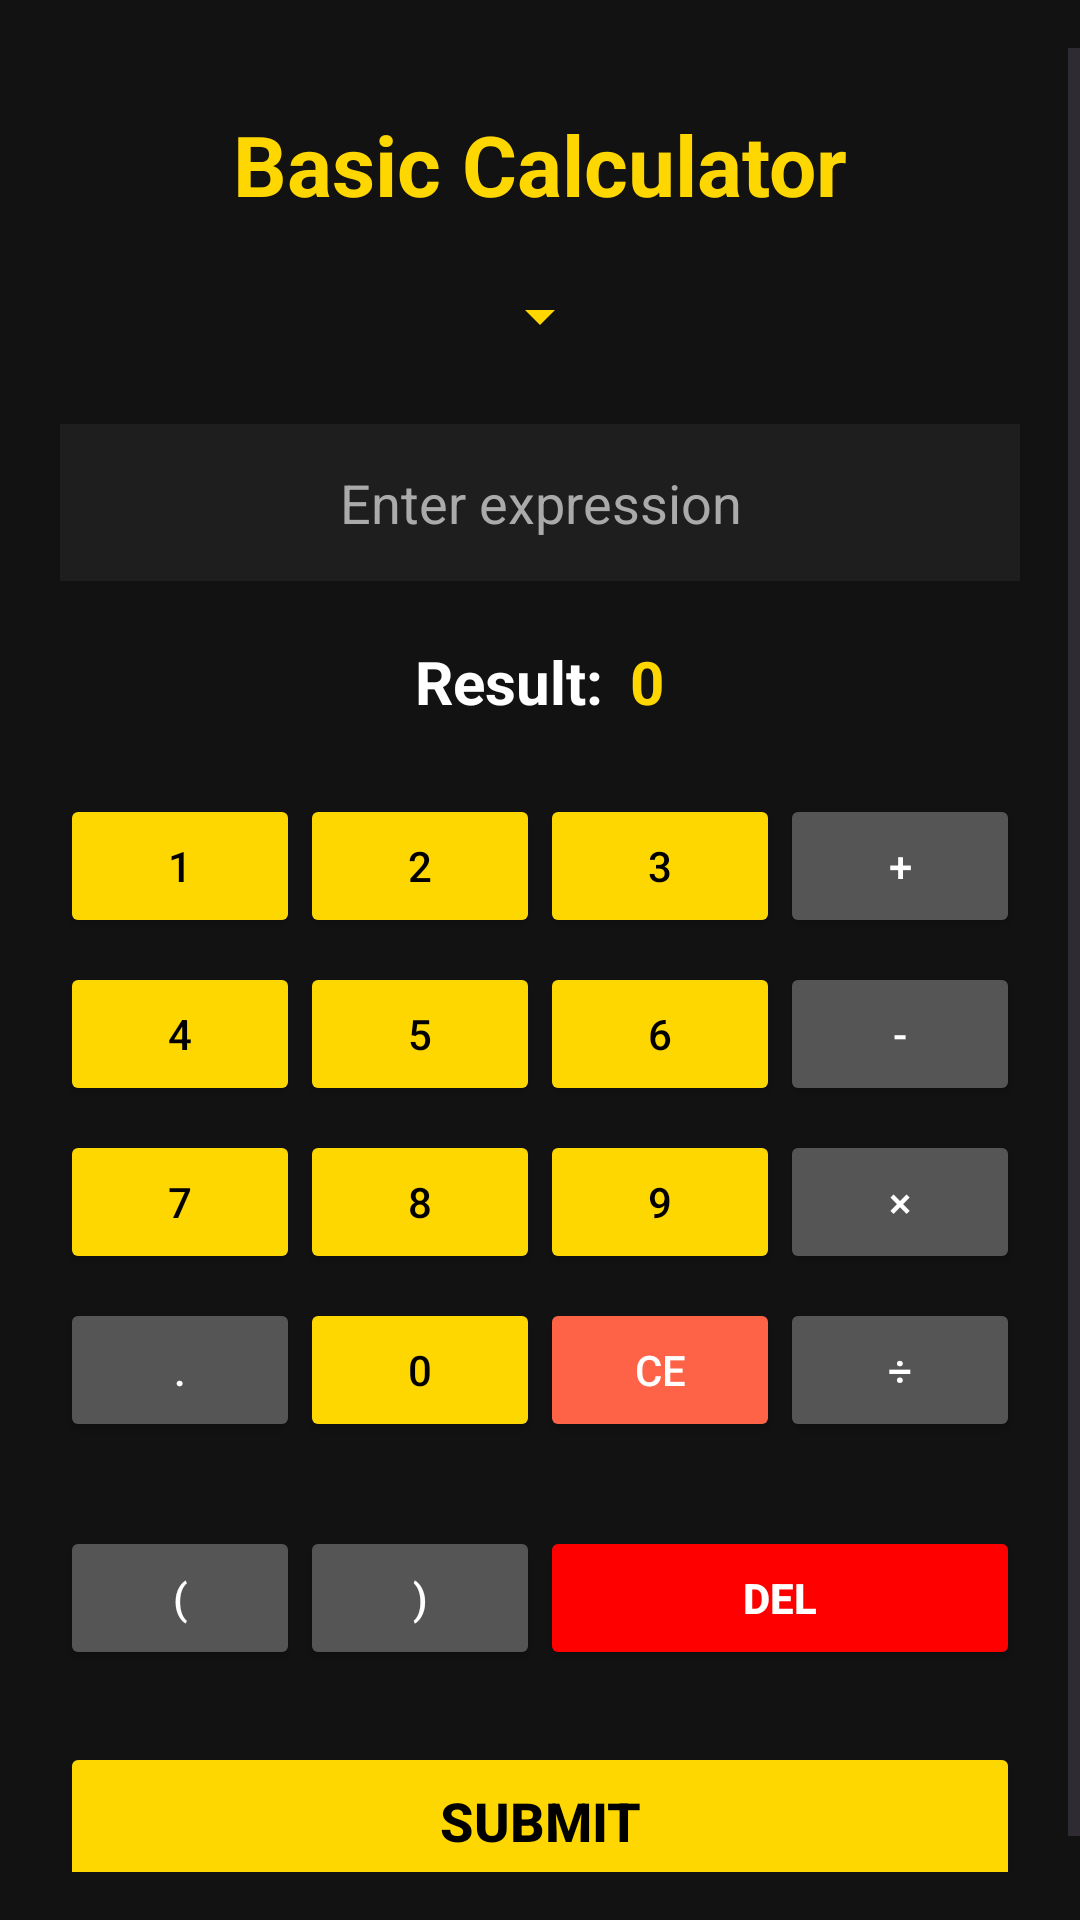

Layout XML and referenced resources for this Android screen:
<!-- AndroidManifest.xml: application theme Theme.MidtermsPractical -->
<!-- res/layout/activity_basic_calculator.xml -->
<?xml version="1.0" encoding="utf-8"?>
<ScrollView xmlns:android="http://schemas.android.com/apk/res/android"
    android:layout_width="match_parent"
    android:layout_height="match_parent"
    android:background="#121212"
    android:paddingTop="16dp"
    android:paddingBottom="16dp">

    <LinearLayout
        android:orientation="vertical"
        android:padding="20dp"
        android:gravity="center_horizontal"
        android:layout_width="match_parent"
        android:layout_height="wrap_content">

        
        <TextView
            android:id="@+id/titleText"
            android:layout_width="wrap_content"
            android:layout_height="wrap_content"
            android:text="Basic Calculator"
            android:textSize="28sp"
            android:textStyle="bold"
            android:textColor="#FFD700"
            android:layout_marginBottom="20dp" />

        
        <Spinner
            android:id="@+id/Calculator_App"
            android:layout_width="wrap_content"
            android:layout_height="wrap_content"
            android:layout_marginBottom="24dp"
            android:backgroundTint="#FFD700"
            android:spinnerMode="dropdown" />

        
        <EditText
            android:id="@+id/editText2"
            android:layout_width="match_parent"
            android:layout_height="wrap_content"
            android:hint="Enter expression"
            android:textColor="#FFFFFF"
            android:textColorHint="#AAAAAA"
            android:inputType="text"
            android:gravity="center"
            android:padding="14dp"
            android:background="#1E1E1E"
            android:layout_marginBottom="20dp"
            android:textSize="18sp" />

        
        <LinearLayout
            android:orientation="horizontal"
            android:gravity="center"
            android:layout_width="wrap_content"
            android:layout_height="wrap_content"
            android:layout_marginBottom="24dp">

            <TextView
                android:id="@+id/result"
                android:layout_width="wrap_content"
                android:layout_height="wrap_content"
                android:text="Result: "
                android:textSize="20sp"
                android:textColor="#FFFFFF"
                android:textStyle="bold" />

            <TextView
                android:id="@+id/resultText"
                android:layout_width="wrap_content"
                android:layout_height="wrap_content"
                android:text="0"
                android:textSize="20sp"
                android:textStyle="bold"
                android:textColor="#FFD700"
                android:layout_marginStart="4dp" />
        </LinearLayout>

        
        <TableLayout
            android:layout_width="match_parent"
            android:layout_height="wrap_content">

            
            <TableRow android:gravity="center" android:layout_marginBottom="8dp">
                <Button android:id="@+id/num1" android:text="1" android:backgroundTint="#FFD700" android:textColor="#000" android:layout_width="0dp" android:layout_weight="1"/>
                <Button android:id="@+id/num2" android:text="2" android:backgroundTint="#FFD700" android:textColor="#000" android:layout_width="0dp" android:layout_weight="1"/>
                <Button android:id="@+id/num3" android:text="3" android:backgroundTint="#FFD700" android:textColor="#000" android:layout_width="0dp" android:layout_weight="1"/>
                <Button android:id="@+id/add" android:text="+" android:backgroundTint="#555555" android:textColor="#FFF" android:layout_width="0dp" android:layout_weight="1"/>
            </TableRow>

            
            <TableRow android:gravity="center" android:layout_marginBottom="8dp">
                <Button android:id="@+id/num4" android:text="4" android:backgroundTint="#FFD700" android:textColor="#000" android:layout_width="0dp" android:layout_weight="1"/>
                <Button android:id="@+id/num5" android:text="5" android:backgroundTint="#FFD700" android:textColor="#000" android:layout_width="0dp" android:layout_weight="1"/>
                <Button android:id="@+id/num6" android:text="6" android:backgroundTint="#FFD700" android:textColor="#000" android:layout_width="0dp" android:layout_weight="1"/>
                <Button android:id="@+id/sub" android:text="-" android:backgroundTint="#555555" android:textColor="#FFF" android:layout_width="0dp" android:layout_weight="1"/>
            </TableRow>

            
            <TableRow android:gravity="center" android:layout_marginBottom="8dp">
                <Button android:id="@+id/num7" android:text="7" android:backgroundTint="#FFD700" android:textColor="#000" android:layout_width="0dp" android:layout_weight="1"/>
                <Button android:id="@+id/num8" android:text="8" android:backgroundTint="#FFD700" android:textColor="#000" android:layout_width="0dp" android:layout_weight="1"/>
                <Button android:id="@+id/num9" android:text="9" android:backgroundTint="#FFD700" android:textColor="#000" android:layout_width="0dp" android:layout_weight="1"/>
                <Button android:id="@+id/mul" android:text="×" android:backgroundTint="#555555" android:textColor="#FFF" android:layout_width="0dp" android:layout_weight="1"/>
            </TableRow>

            
            <TableRow android:gravity="center" android:layout_marginBottom="12dp">
                <Button android:id="@+id/dot" android:text="." android:backgroundTint="#555555" android:textColor="#FFF" android:layout_width="0dp" android:layout_weight="1"/>
                <Button android:id="@+id/zero" android:text="0" android:backgroundTint="#FFD700" android:textColor="#000" android:layout_width="0dp" android:layout_weight="1"/>
                <Button android:id="@+id/clear_text" android:text="CE" android:backgroundTint="#FF6347" android:textColor="#FFF" android:layout_width="0dp" android:layout_weight="1"/>
                <Button android:id="@+id/div" android:text="÷" android:backgroundTint="#555555" android:textColor="#FFF" android:layout_width="0dp" android:layout_weight="1"/>
            </TableRow>
        </TableLayout>

        

        
        <TableLayout
            android:layout_width="match_parent"
            android:layout_height="wrap_content"
            android:layout_marginTop="16dp">

            <TableRow android:gravity="center">
                <Button android:id="@+id/open_paren" android:text="(" android:backgroundTint="#555555" android:textColor="#FFF" android:layout_width="0dp" android:layout_weight="1"/>
                <Button android:id="@+id/close_paren" android:text=")" android:backgroundTint="#555555" android:textColor="#FFF" android:layout_width="0dp" android:layout_weight="1"/>
                <Button android:id="@+id/delete" android:text="DEL" android:backgroundTint="#FF0000" android:textColor="#FFF" android:textStyle="bold" android:layout_width="0dp" android:layout_weight="2"/>
            </TableRow>
        </TableLayout>

        <Button
            android:id="@+id/submit"
            android:layout_width="match_parent"
            android:layout_height="wrap_content"
            android:layout_marginTop="24dp"
            android:backgroundTint="#FFD700"
            android:padding="14dp"
            android:text="Submit"
            android:textColor="#000"
            android:textSize="18sp"
            android:textStyle="bold" />

    </LinearLayout>
</ScrollView>
<!-- resources referenced by this layout -->
<resources>
  <style name="Theme.MidtermsPractical" parent="Base.Theme.MidtermsPractical" />
  <style name="Base.Theme.MidtermsPractical" parent="Theme.Material3.DayNight.NoActionBar">
          
          
      </style>
</resources>
